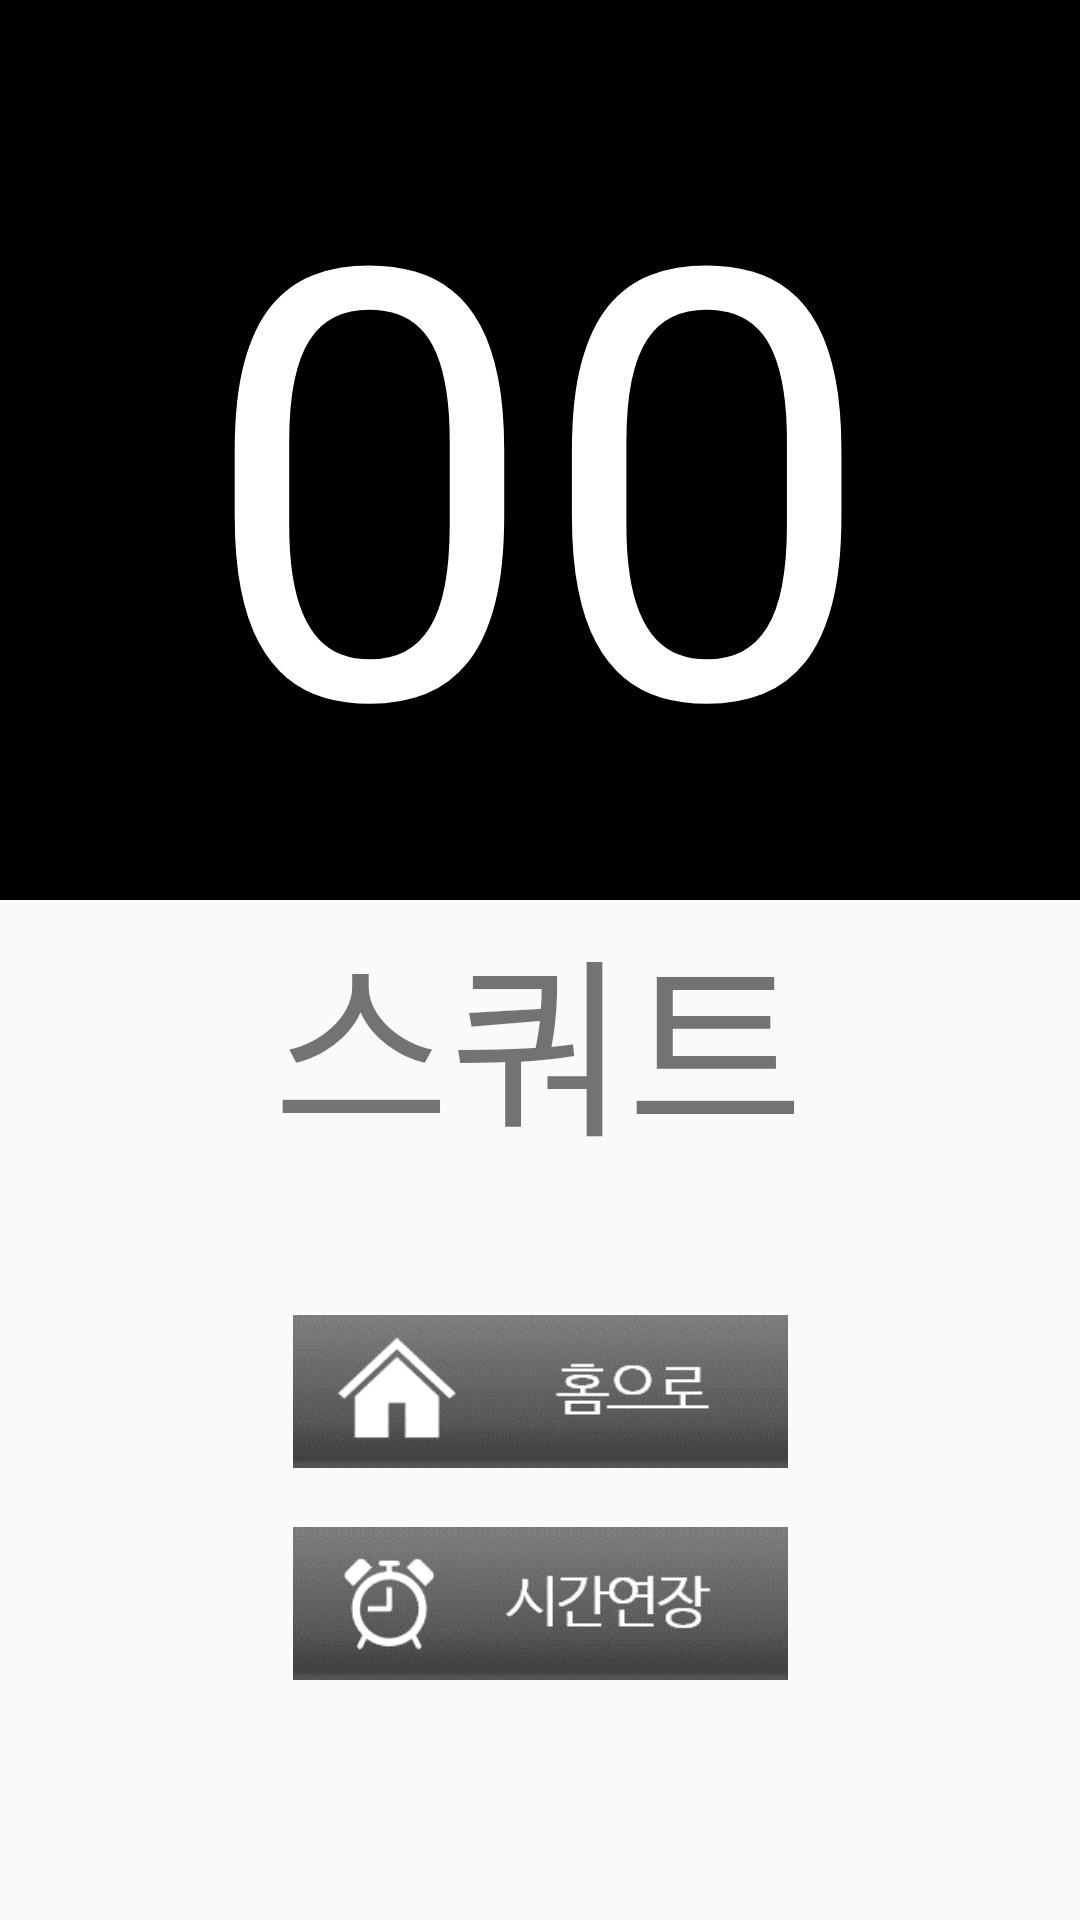

This screen was rendered from an Android layout file. Write that file and the resources it references.
<!-- AndroidManifest.xml: application theme AppTheme -->
<!-- res/layout/activity_exercise.xml -->
<?xml version="1.0" encoding="utf-8"?>
<androidx.constraintlayout.widget.ConstraintLayout xmlns:android="http://schemas.android.com/apk/res/android"
    xmlns:app="http://schemas.android.com/apk/res-auto"
    xmlns:tools="http://schemas.android.com/tools"
    android:layout_width="match_parent"
    android:layout_height="match_parent"
    android:orientation="vertical">

    <ImageView
        android:id="@+id/imageView5"
        android:layout_width="match_parent"
        android:layout_height="300dp"
        app:layout_constraintBottom_toBottomOf="parent"
        app:layout_constraintEnd_toEndOf="parent"
        app:layout_constraintHorizontal_bias="0.0"
        app:layout_constraintStart_toStartOf="parent"
        app:layout_constraintTop_toTopOf="parent"
        app:layout_constraintVertical_bias="0.0"
        app:srcCompat="@android:drawable/screen_background_dark" />

    <TextView
        android:id="@+id/textView5"
        android:layout_width="wrap_content"
        android:layout_height="wrap_content"
        android:text="스쿼트"
        android:textSize="64dp"
        app:layout_constraintBottom_toBottomOf="parent"
        app:layout_constraintEnd_toEndOf="parent"
        app:layout_constraintHorizontal_bias="0.498"
        app:layout_constraintStart_toStartOf="parent"
        app:layout_constraintTop_toTopOf="parent"
        app:layout_constraintVertical_bias="0.547" />

    <TextView
        android:id="@+id/textView6"
        android:layout_width="wrap_content"
        android:layout_height="wrap_content"
        android:text="00"
        android:textColor="#ffffffff"
        android:textSize="200dp"
        app:layout_constraintBottom_toBottomOf="parent"
        app:layout_constraintEnd_toEndOf="parent"
        app:layout_constraintHorizontal_bias="0.497"
        app:layout_constraintStart_toStartOf="parent"
        app:layout_constraintTop_toTopOf="parent"
        app:layout_constraintVertical_bias="0.057" />

    <Button
        android:id="@+id/button4"
        android:layout_width="165dp"
        android:layout_height="51dp"
        android:background="@drawable/home_button"
        app:layout_constraintBottom_toBottomOf="parent"
        app:layout_constraintEnd_toEndOf="parent"
        app:layout_constraintStart_toStartOf="parent"
        app:layout_constraintTop_toTopOf="parent"
        app:layout_constraintVertical_bias="0.744" />

    <Button
        android:id="@+id/button5"
        android:layout_width="165dp"
        android:layout_height="51dp"
        android:background="@drawable/retime_button"
        app:layout_constraintBottom_toBottomOf="parent"
        app:layout_constraintEnd_toEndOf="parent"
        app:layout_constraintStart_toStartOf="parent"
        app:layout_constraintTop_toTopOf="parent"
        app:layout_constraintVertical_bias="0.864" />

</androidx.constraintlayout.widget.ConstraintLayout>
<!-- resources referenced by this layout -->
<resources>
  <!-- drawable home_button: png bitmap (drawable, 3702 bytes) -->
  <!-- drawable retime_button: png bitmap (drawable, 4588 bytes) -->
  <style name="AppTheme" parent="Theme.AppCompat.Light.NoActionBar">
          
          <item name="colorPrimary">@color/colorPrimary</item>
          <item name="colorPrimaryDark">@color/colorAccent</item>
          <item name="colorAccent">@color/colorAccent</item>
          <item name="windowNoTitle">true</item>
          <item name="colorControlHighlight">@color/colorAccent</item>
      </style>
  <color name="colorPrimary">#393e46</color>
  <color name="colorAccent">#00adb5</color>
</resources>
